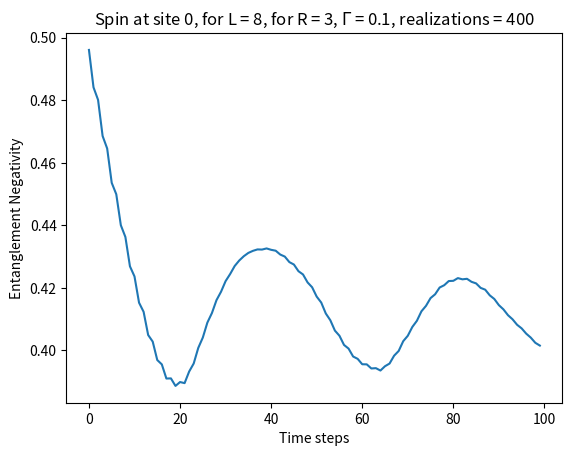

Python code for this plot:
# calculating entanglement negativity evolution

import numpy as np
import matplotlib.pyplot as plt
from scipy.linalg import hadamard
from numpy.linalg import eigvals



L = 8 # Number of lattice spins
d = 400 # Number of disorder realizations
J = np.zeros((d, L)) #disorder realizations
b = 1  #interaction parameter for Hx

g = 0.9045
h = 0.8090
t = 0.8  # tau parameter
T = 0.1 # gamma paramter

for i in range(d):
    J[i,:] = np.random.normal(0,1,L)

J = h + g*np.sqrt(1 - T**2)*J

# Storing the 2**L dimensional Hadamard matrix
H = hadamard(2**L)/np.sqrt(2**L)


# Action of the Z part of the Hamiltonian
z = np.array([1,-1])
Dz = np.zeros(2**L)
for i in range(L):
    id1 = np.ones(2**(i))
    id2 = np.ones(2**(L- i -1))
    Z = np.kron(id1, np.kron(z, id2))
    Dz = Z + Dz
Dz = np.exp(-1j*(g*T)*Dz*t/2)


# Action of the X part of the Hamiltonian for different disorder realization
x = np.array([1, -1, -1, 1])
Dx = np.zeros((d, 2**L), dtype = complex)
X = np.zeros(2**L, dtype = complex)

for i in range(L-1):
    id1 = np.ones(2**(i))
    id2 = np.ones(2**(L- i -2))
    X += np.kron(id1, np.kron(x, id2))
#X += np.kron(z, np.kron(np.ones(2**(L-2)), z))   #PBC
Dx = b*np.tile(X, (d,1))

for j in range(d):
    for i in range(L-1):
        id1 = np.ones(2**(i))
        id2 = np.ones(2**(L- i -1))
        X = J[j,i]*np.kron(id1, np.kron(z, id2))
        Dx[j,:] = X + Dx[j,:]

Dx = np.exp(-1j*Dx*t)


# Function to calculate reduced density matrix for two spins
def reduced_density_matrix_two_spins(wavefunction, site_index1, site_index2, L):
    psi = wavefunction.reshape([2] * L)
    psi = np.moveaxis(psi, [site_index1, site_index2], [0, 1])    
    psi = psi.reshape(4, -1)    
    rho_reduced = np.dot(psi, np.conjugate(psi.T))
    
    return rho_reduced

# position of the entangled spins at I and I+R+1
I = 0
R = 3

n = 100 # nu7mber of evolution of steps

# # specifying the bell pair initial state 
# v1 = np.array([1, 0, 0, 1, 1])
# v2 = np.array([1, 1, 1, 1, 1])

# # convert bit string array into the decimal number
# k1 = np.dot(v1, 2**np.arange(v1.size)[::-1])
# k2 = np.dot(v2, 2**np.arange(v2.size)[::-1])
# # define into a 2**L dimensional vector
k2 = 2**(L-I-1) + 2**(L-I-R-2)
state = np.zeros(2**L, dtype = complex)
state[0] = 1
state[k2] = 1

# store the entanglement negativity
entanglement_negativity = np.zeros((d, n), dtype = complex)

for j in range(d):
    v = state/np.linalg.norm(state) 
    v = np.dot(H,v)
    
    for i in range(n):     
        v = Dz*v 
        v = np.dot(H,v)
        v = Dx[j,:]*v
        v = np.dot(H,v)
        v = Dz*v 
        rho = reduced_density_matrix_two_spins(v,I,I+R+1,L)
        rho = rho.reshape(2, 2, 2, 2).swapaxes(1, 3).reshape(4, 4)
        eigenvalues = eigvals(rho)
        
        entanglement_negativity[j,i] = np.sum(np.abs(eigenvalues[eigenvalues < 0]))

entanglement_negativity = np.sum(entanglement_negativity, axis = 0)/d
plt.plot(np.arange(n), entanglement_negativity)
plt.xlabel('Time steps')
plt.ylabel('Entanglement Negativity')
plt.title("Spin at site " +str(I)+", for L = " +str(L)+", for R = " +str(R) +", $\Gamma$ = " +str(T)+", realizations = " +str(d))
plt.show()



        
       


